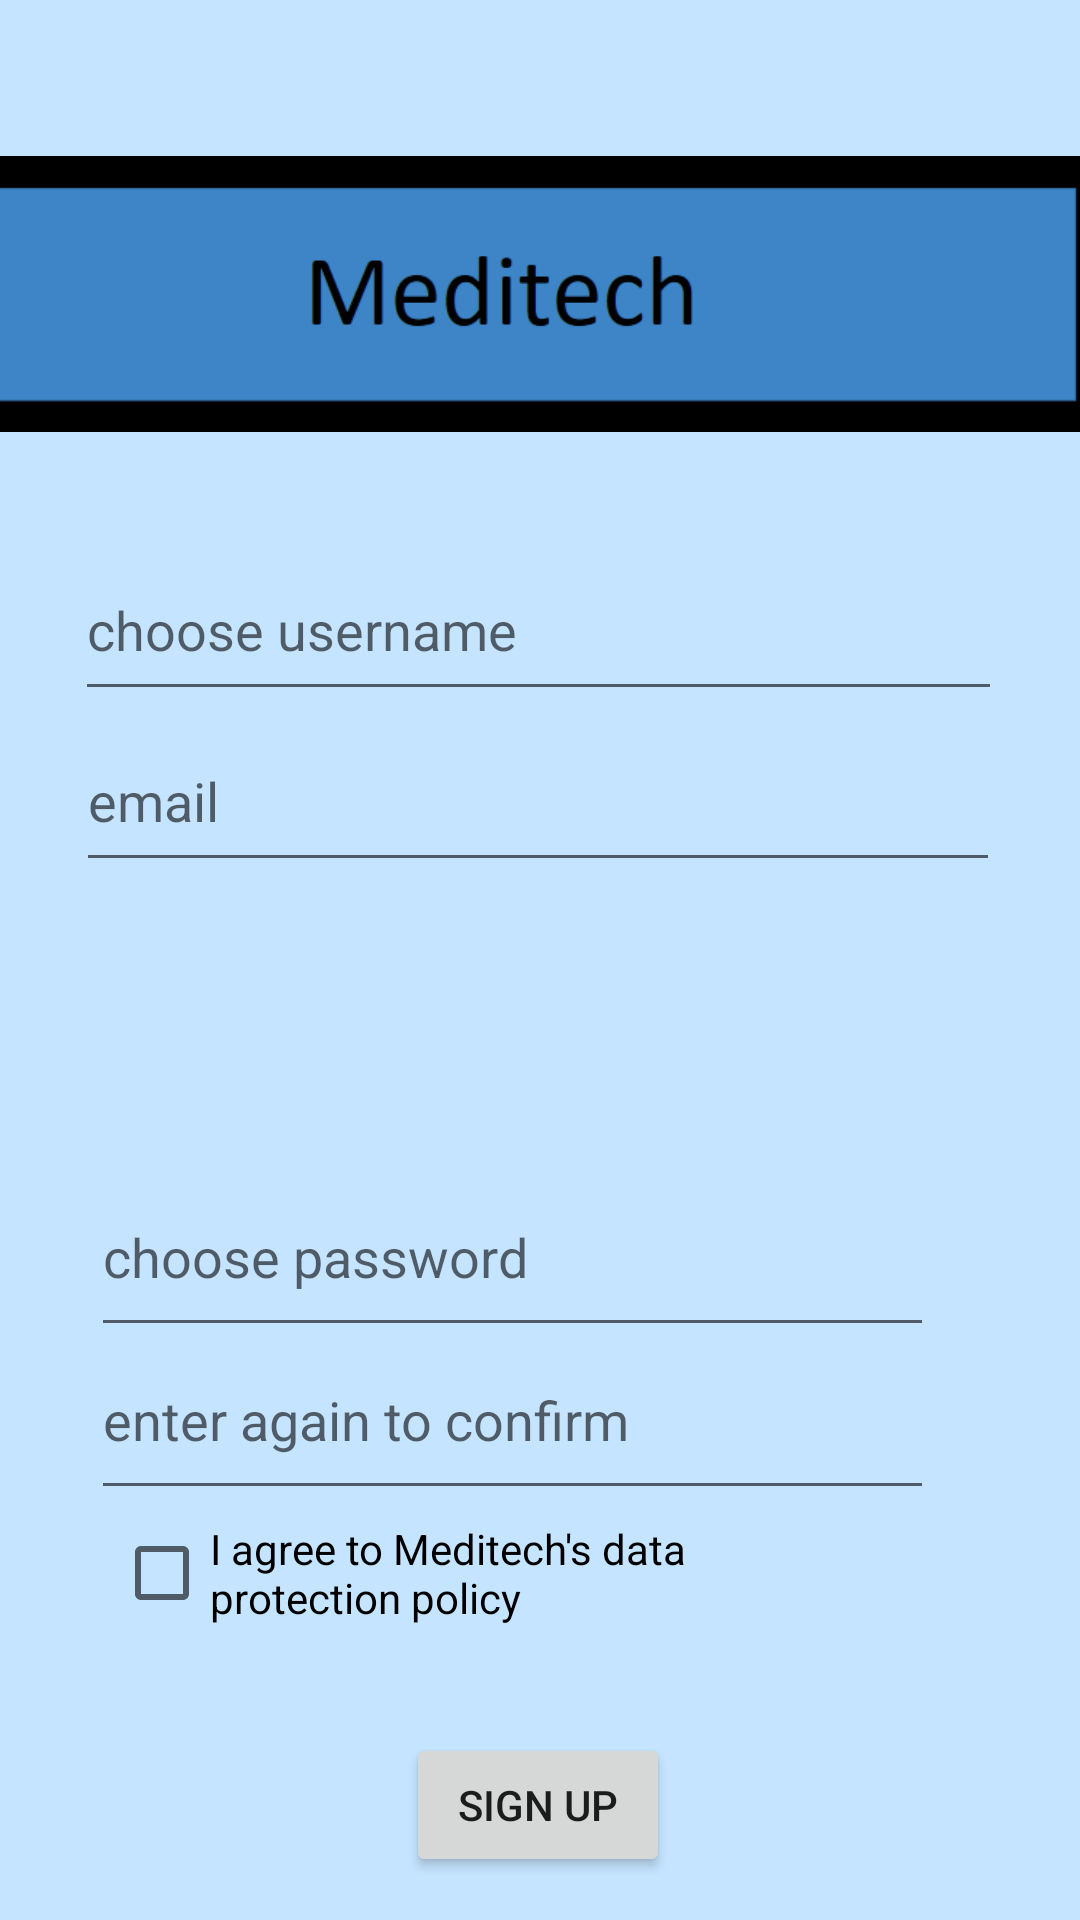

Produce the Android XML layout that renders to this screen, including the resource entries it uses.
<!-- AndroidManifest.xml: application theme Theme.Meditect -->
<!-- res/layout/activity_main.xml -->
<?xml version="1.0" encoding="utf-8"?>
<androidx.constraintlayout.widget.ConstraintLayout xmlns:android="http://schemas.android.com/apk/res/android"
    xmlns:app="http://schemas.android.com/apk/res-auto"
    xmlns:tools="http://schemas.android.com/tools"
    android:layout_width="match_parent"
    android:layout_height="match_parent"
    android:background="#c5e4ff"
    tools:context=".MainActivity">

    <ImageView
        android:id="@+id/imageView2"
        android:layout_width="383dp"
        android:layout_height="164dp"
        android:layout_marginTop="16dp"
        app:layout_constraintBottom_toTopOf="@+id/button"
        app:layout_constraintEnd_toEndOf="parent"
        app:layout_constraintHorizontal_bias="0.571"
        app:layout_constraintStart_toStartOf="parent"
        app:layout_constraintTop_toTopOf="parent"
        app:layout_constraintVertical_bias="0.0"
        app:srcCompat="@drawable/meditechlogo" />

    <Button
        android:id="@+id/button"
        android:layout_width="wrap_content"
        android:layout_height="wrap_content"
        android:onClick="toSecond"
        android:text="Sign up"
        app:layout_constraintBottom_toBottomOf="parent"
        app:layout_constraintEnd_toEndOf="parent"
        app:layout_constraintHorizontal_bias="0.498"
        app:layout_constraintStart_toStartOf="parent"
        app:layout_constraintTop_toTopOf="parent"
        app:layout_constraintVertical_bias="0.976" />

    <CheckBox
        android:id="@+id/checkBox2"
        android:layout_width="195dp"
        android:layout_height="47dp"
        android:text="I agree to Meditech's data protection policy"
        app:layout_constraintBottom_toBottomOf="parent"
        app:layout_constraintEnd_toEndOf="parent"
        app:layout_constraintHorizontal_bias="0.231"
        app:layout_constraintStart_toStartOf="parent"
        app:layout_constraintTop_toBottomOf="@+id/editTextTextPassword4"
        app:layout_constraintVertical_bias="0.362" />

    <EditText
        android:id="@+id/editTextTextPassword4"
        android:layout_width="281dp"
        android:layout_height="63dp"
        android:ems="10"
        android:hint="choose password"
        android:inputType="textPassword"
        app:layout_constraintBottom_toBottomOf="parent"
        app:layout_constraintEnd_toEndOf="parent"
        app:layout_constraintHorizontal_bias="0.384"
        app:layout_constraintStart_toStartOf="parent"
        app:layout_constraintTop_toTopOf="parent"
        app:layout_constraintVertical_bias="0.669"
        tools:ignore="SpeakableTextPresentCheck" />

    <EditText
        android:id="@+id/editTextTextPassword5"
        android:layout_width="281dp"
        android:layout_height="63dp"
        android:ems="10"
        android:hint="enter again to confirm"
        android:inputType="textPassword"
        app:layout_constraintBottom_toBottomOf="parent"
        app:layout_constraintEnd_toEndOf="parent"
        app:layout_constraintHorizontal_bias="0.384"
        app:layout_constraintStart_toStartOf="parent"
        app:layout_constraintTop_toTopOf="parent"
        app:layout_constraintVertical_bias="0.763"
        tools:ignore="SpeakableTextPresentCheck" />

    <EditText
        android:id="@+id/editTextTextPersonName"
        android:layout_width="309dp"
        android:layout_height="57dp"
        android:ems="10"
        android:hint="choose username"
        android:inputType="textPersonName"
        app:layout_constraintBottom_toBottomOf="parent"
        app:layout_constraintEnd_toEndOf="parent"
        app:layout_constraintHorizontal_bias="0.49"
        app:layout_constraintStart_toStartOf="parent"
        app:layout_constraintTop_toBottomOf="@+id/imageView2"
        app:layout_constraintVertical_bias="0.0" />

    <EditText
        android:id="@+id/editTextTextEmailAddress"
        android:layout_width="308dp"
        android:layout_height="57dp"
        android:ems="10"
        android:hint="email"
        android:inputType="textEmailAddress"
        app:layout_constraintBottom_toBottomOf="parent"
        app:layout_constraintEnd_toEndOf="parent"
        app:layout_constraintHorizontal_bias="0.485"
        app:layout_constraintStart_toStartOf="parent"
        app:layout_constraintTop_toBottomOf="@+id/editTextTextPersonName"
        app:layout_constraintVertical_bias="0.0" />

</androidx.constraintlayout.widget.ConstraintLayout>
<!-- resources referenced by this layout -->
<resources>
  <!-- drawable meditechlogo: png bitmap (drawable-v24, 5016 bytes) -->
  <style name="Theme.Meditect" parent="Theme.MaterialComponents.DayNight.DarkActionBar">
          
          <item name="colorPrimary">@color/purple_500</item>
          <item name="colorPrimaryVariant">@color/purple_700</item>
          <item name="colorOnPrimary">@color/white</item>
          
          <item name="colorSecondary">@color/teal_200</item>
          <item name="colorSecondaryVariant">@color/teal_700</item>
          <item name="colorOnSecondary">@color/black</item>
          
          <item name="android:statusBarColor" tools:targetApi="l">?attr/colorPrimaryVariant</item>
          
      </style>
  <!-- not gathered from this repository: default colours our renderer supplied (Android Studio template values) -->
  <color name="purple_500">#FF6200EE</color>
  <color name="purple_700">#FF3700B3</color>
  <color name="teal_200">#FF03DAC5</color>
  <color name="teal_700">#FF018786</color>
  <color name="black">#FF000000</color>
  <color name="white">#FFFFFFFF</color>
</resources>
